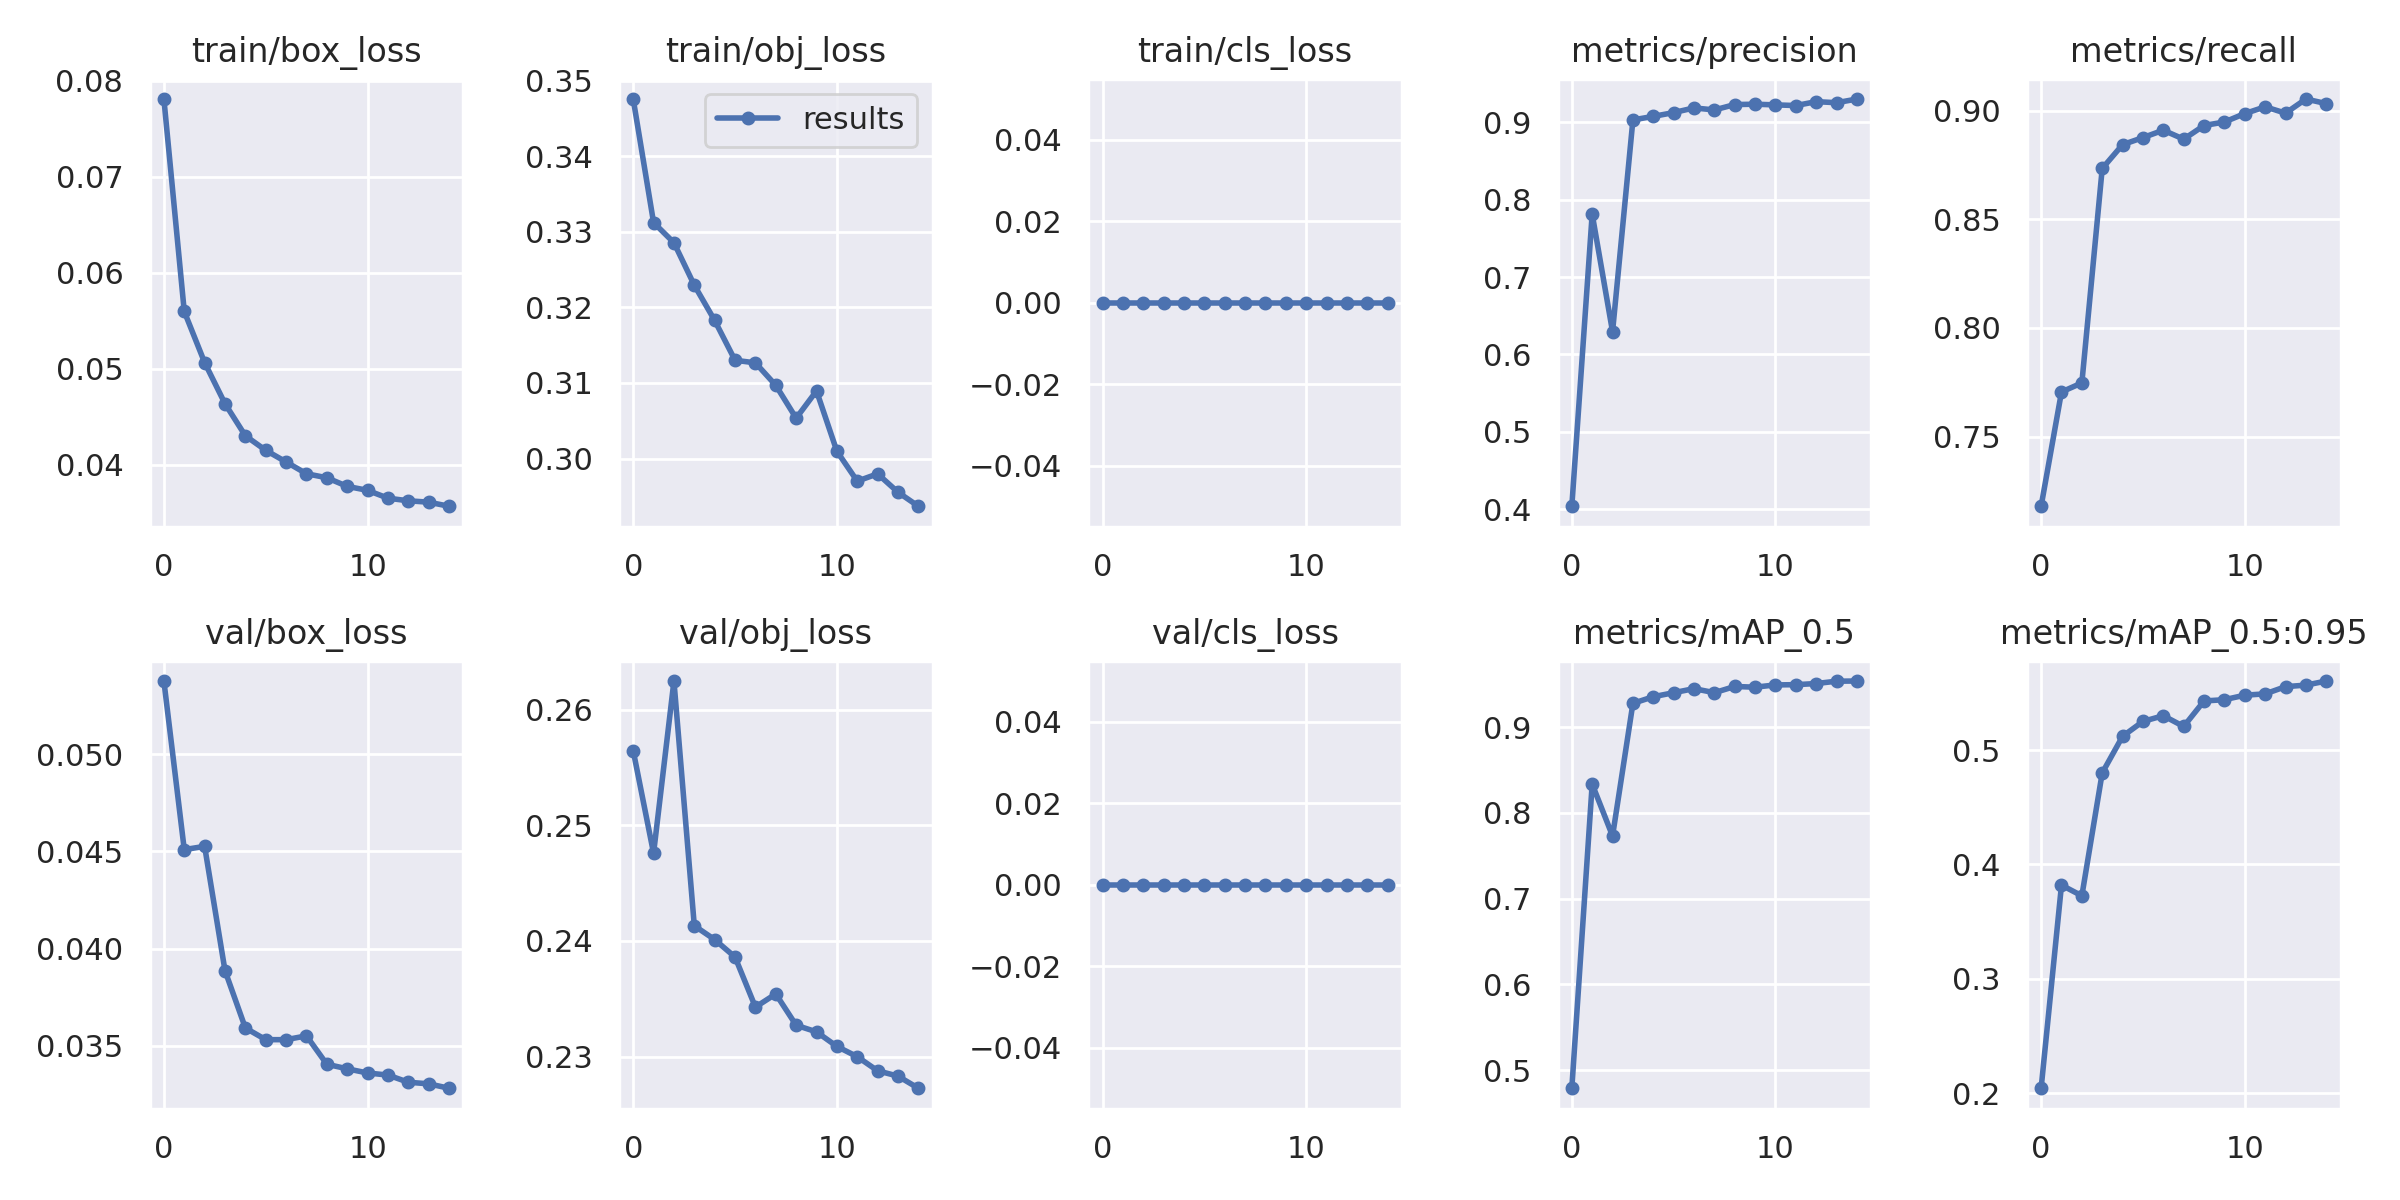

Values plotted in this chart, from the file beside it:
epoch, train/box_loss, train/obj_loss, train/cls_loss, metrics/precision, metrics/recall, metrics/mAP_0.5, metrics/mAP_0.5:0.95, val/box_loss, val/obj_loss, val/cls_loss, x/lr0, x/lr1, x/lr2
0, 0.07808, 0.3476, 0, 0.4039, 0.718, 0.4788, 0.2043, 0.05378, 0.2565, 0, 0.07016, 0.003316, 0.003316
1, 0.05596, 0.3312, 0, 0.7815, 0.7706, 0.8335, 0.382, 0.0451, 0.2476, 0, 0.03972, 0.00621, 0.00621
2, 0.05064, 0.3286, 0, 0.6294, 0.7747, 0.773, 0.3726, 0.04526, 0.2625, 0, 0.00884, 0.008665, 0.008665
3, 0.04635, 0.3229, 0, 0.9032, 0.8734, 0.9276, 0.4801, 0.03886, 0.2413, 0, 0.00802, 0.00802, 0.00802
4, 0.04301, 0.3183, 0, 0.9077, 0.8843, 0.9354, 0.5121, 0.03591, 0.2401, 0, 0.00802, 0.00802, 0.00802
5, 0.0415, 0.313, 0, 0.9126, 0.8876, 0.9401, 0.5251, 0.03531, 0.2386, 0, 0.00736, 0.00736, 0.00736
6, 0.04029, 0.3127, 0, 0.9187, 0.891, 0.9448, 0.5301, 0.03531, 0.2343, 0, 0.0067, 0.0067, 0.0067
7, 0.03905, 0.3097, 0, 0.9161, 0.8868, 0.9401, 0.5207, 0.03551, 0.2354, 0, 0.00604, 0.00604, 0.00604
8, 0.03864, 0.3053, 0, 0.923, 0.8931, 0.9473, 0.543, 0.03404, 0.2327, 0, 0.00538, 0.00538, 0.00538
9, 0.03774, 0.309, 0, 0.9235, 0.8947, 0.9465, 0.5441, 0.03381, 0.2321, 0, 0.00472, 0.00472, 0.00472
10, 0.03733, 0.301, 0, 0.9226, 0.8986, 0.9492, 0.5481, 0.03359, 0.2309, 0, 0.00406, 0.00406, 0.00406
11, 0.03651, 0.297, 0, 0.9217, 0.9017, 0.9494, 0.5492, 0.03349, 0.23, 0, 0.0034, 0.0034, 0.0034
12, 0.03624, 0.298, 0, 0.9268, 0.8988, 0.9508, 0.5555, 0.03312, 0.2288, 0, 0.00274, 0.00274, 0.00274
13, 0.0361, 0.2955, 0, 0.9254, 0.9053, 0.9535, 0.5569, 0.03304, 0.2283, 0, 0.00208, 0.00208, 0.00208
14, 0.03567, 0.2937, 0, 0.9302, 0.9032, 0.9537, 0.5604, 0.03281, 0.2273, 0, 0.00142, 0.00142, 0.00142
